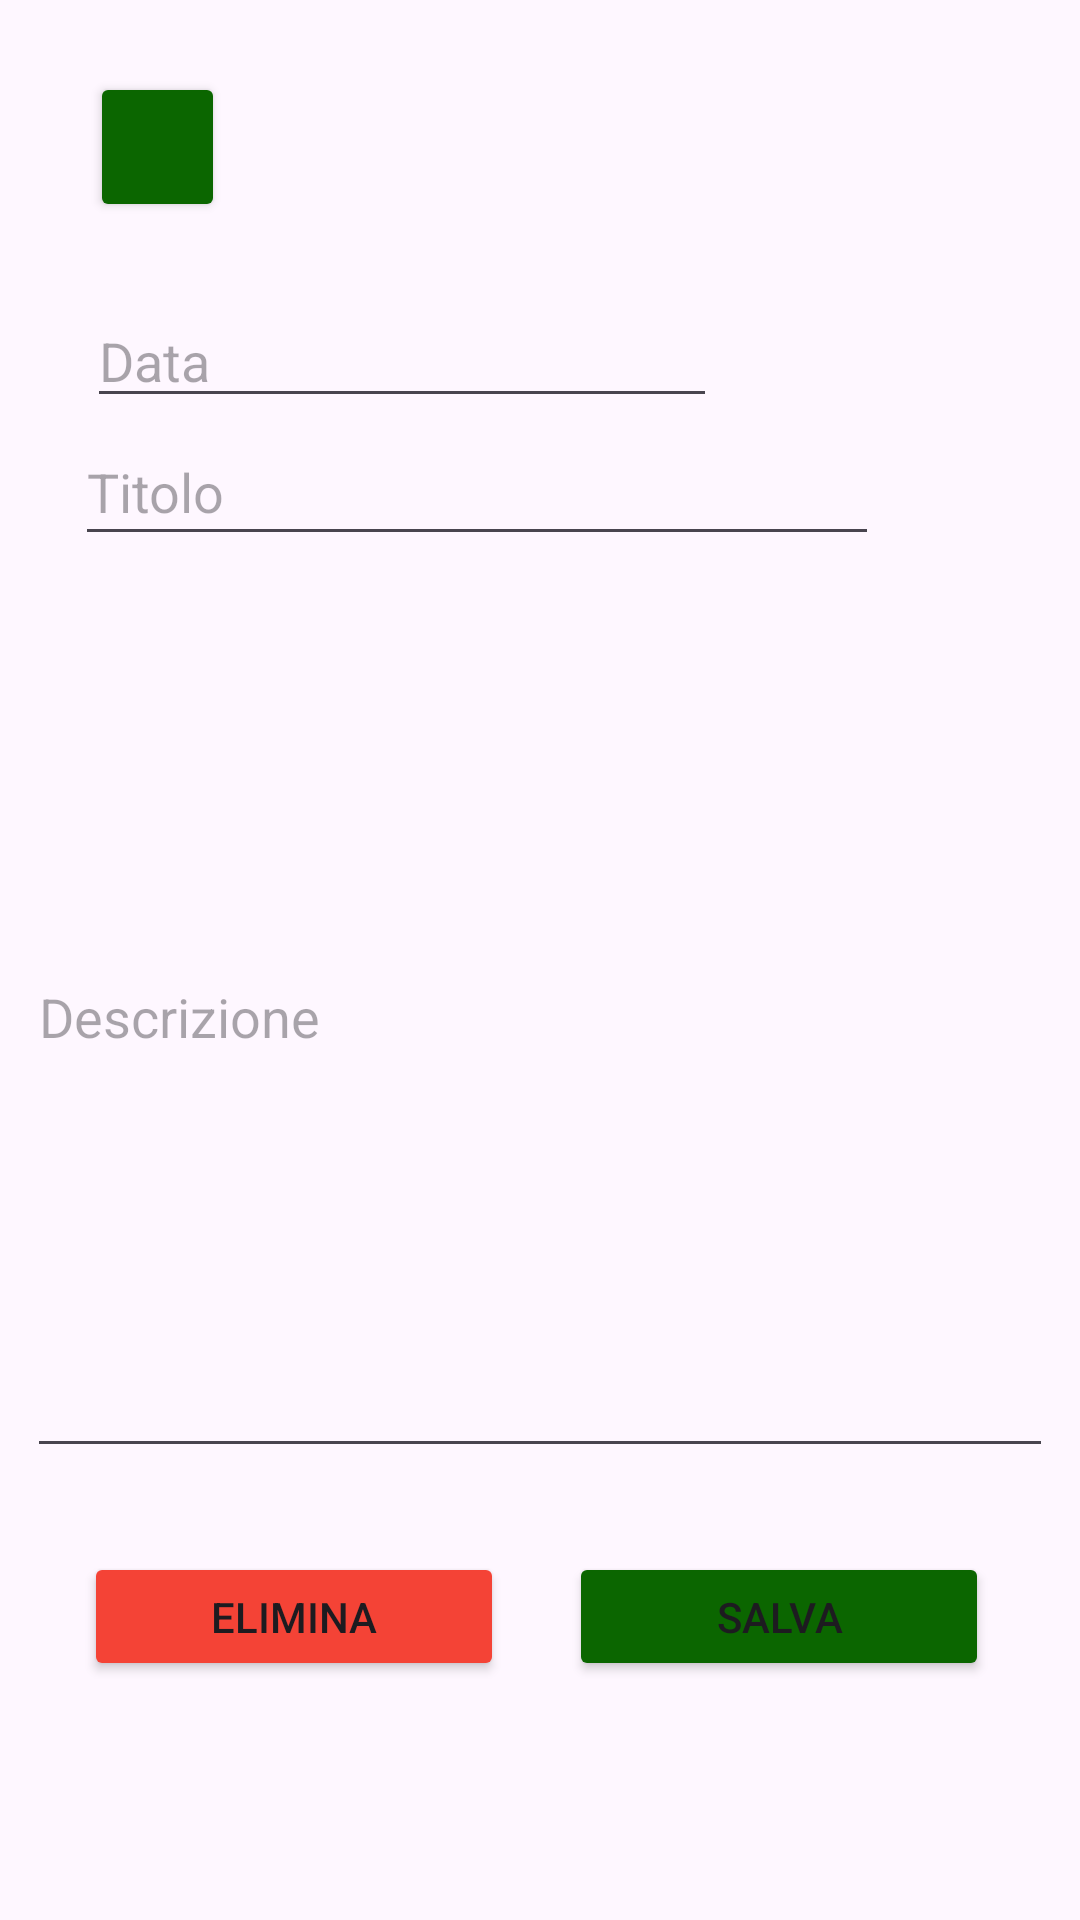

Write the Android layout XML for this screen, with the resource values it uses.
<!-- AndroidManifest.xml: application theme Theme.InsubriaSocial -->
<!-- res/layout/activity_pagina_modifica_annuncio.xml -->
<?xml version="1.0" encoding="utf-8"?>
<androidx.constraintlayout.widget.ConstraintLayout xmlns:android="http://schemas.android.com/apk/res/android"
    xmlns:app="http://schemas.android.com/apk/res-auto"
    xmlns:tools="http://schemas.android.com/tools"
    android:id="@+id/main"
    android:layout_width="match_parent"
    android:layout_height="match_parent"
    tools:context=".PaginaModificaAnnuncio">

    <EditText
        android:id="@+id/editTextText"
        android:layout_width="wrap_content"
        android:layout_height="wrap_content"
        android:layout_marginTop="24dp"
        android:ems="10"
        android:hint="Data"
        android:inputType="text"
        app:layout_constraintEnd_toEndOf="parent"
        app:layout_constraintHorizontal_bias="0.193"
        app:layout_constraintStart_toStartOf="parent"
        app:layout_constraintTop_toBottomOf="@+id/btnModIndietro"
        tools:ignore="MissingConstraints" />

    <EditText
        android:id="@+id/editTextText2"
        android:layout_width="268dp"
        android:layout_height="46dp"
        android:ems="10"
        android:hint="Titolo"
        android:inputType="text"
        app:layout_constraintEnd_toEndOf="parent"
        app:layout_constraintHorizontal_bias="0.273"
        app:layout_constraintStart_toStartOf="parent"
        app:layout_constraintTop_toBottomOf="@+id/editTextText" />

    <Button
        android:id="@+id/btnSalva"
        android:layout_width="140dp"
        android:layout_height="43dp"
        android:layout_marginTop="28dp"
        android:layout_marginEnd="15dp"
        android:backgroundTint="#0B6600"
        android:padding="2dp"
        android:text="SALVA"
        app:cornerRadius="4dp"
        app:iconGravity="textStart"
        app:iconPadding="2dp"
        app:iconSize="30dp"
        app:layout_constraintEnd_toEndOf="parent"
        app:layout_constraintHorizontal_bias="0.925"
        app:layout_constraintStart_toStartOf="parent"
        app:layout_constraintTop_toBottomOf="@+id/editTextText3" />

    <EditText
        android:id="@+id/editTextText3"
        android:layout_width="342dp"
        android:layout_height="304dp"
        android:ems="10"
        android:hint="Descrizione"
        android:inputType="textMultiLine"
        app:layout_constraintEnd_toEndOf="parent"
        app:layout_constraintStart_toStartOf="parent"
        app:layout_constraintTop_toBottomOf="@+id/editTextText2" />

    <Button
        android:id="@+id/btnElimina"
        android:layout_width="140dp"
        android:layout_height="43dp"
        android:layout_marginTop="28dp"
        android:layout_marginEnd="15dp"
        android:backgroundTint="#F44336"
        android:padding="2dp"
        android:text="ELIMINA"
        app:cornerRadius="4dp"
        app:iconGravity="textStart"
        app:iconPadding="2dp"
        app:iconSize="30dp"
        app:layout_constraintEnd_toEndOf="parent"
        app:layout_constraintHorizontal_bias="0.136"
        app:layout_constraintStart_toStartOf="parent"
        app:layout_constraintTop_toBottomOf="@+id/editTextText3" />

    <Button
        android:id="@+id/btnModIndietro"
        android:layout_width="45dp"
        android:layout_height="50dp"
        android:layout_marginStart="30dp"
        android:layout_marginTop="24dp"
        android:backgroundTint="#0B6600"
        app:cornerRadius="4dp"
        app:icon="@drawable/ic_left_arrow"
        app:iconGravity="textStart"
        app:iconPadding="-2dp"
        app:iconSize="30dp"
        app:layout_constraintStart_toStartOf="parent"
        app:layout_constraintTop_toTopOf="parent" />

</androidx.constraintlayout.widget.ConstraintLayout>
<!-- resources referenced by this layout -->
<resources>
  <style name="Theme.InsubriaSocial" parent="Base.Theme.InsubriaSocial" />
  <style name="Base.Theme.InsubriaSocial" parent="Theme.Material3.DayNight.NoActionBar">
      </style>
</resources>
